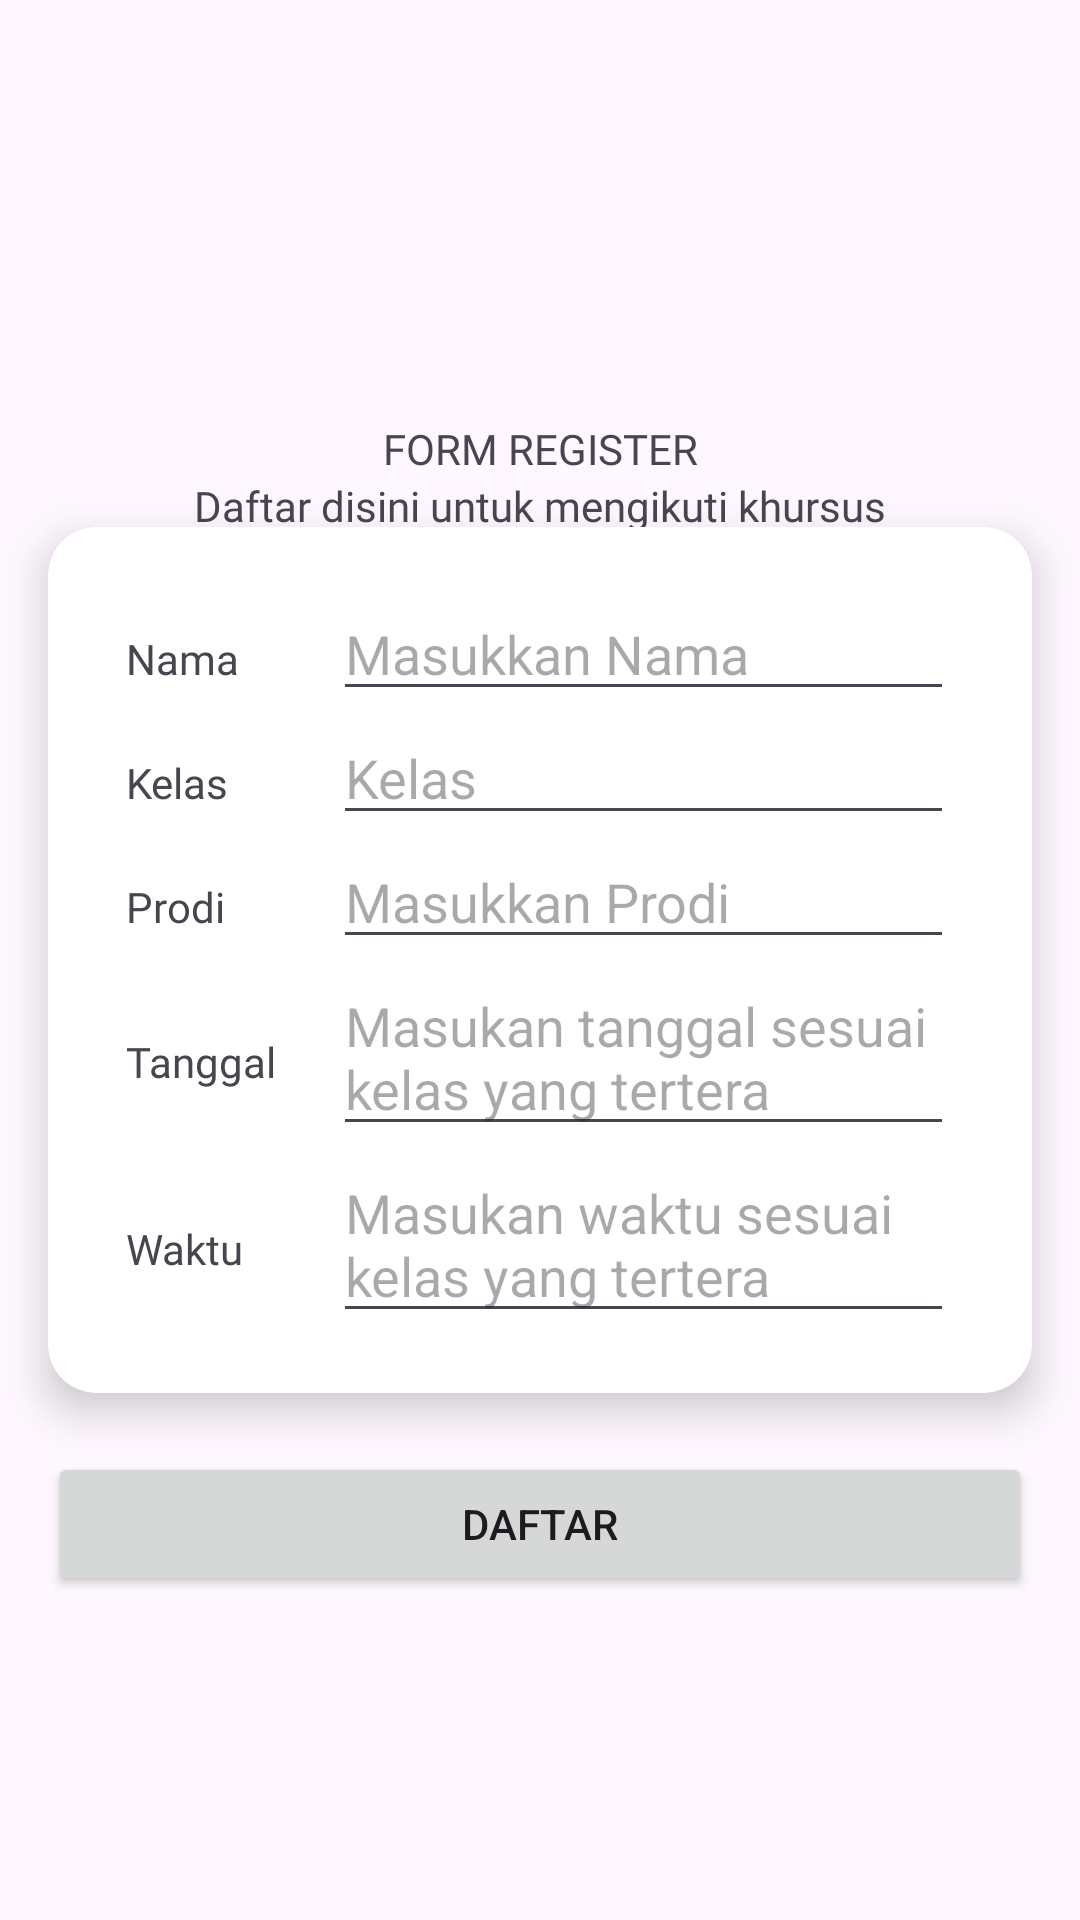

Layout XML and referenced resources for this Android screen:
<!-- AndroidManifest.xml: application theme Theme.MyApps -->
<!-- res/layout/activity_register_kursus.xml -->
<?xml version="1.0" encoding="utf-8"?>
<androidx.constraintlayout.widget.ConstraintLayout xmlns:android="http://schemas.android.com/apk/res/android"
    xmlns:app="http://schemas.android.com/apk/res-auto"
    xmlns:tools="http://schemas.android.com/tools"
    android:id="@+id/main"
    android:layout_width="match_parent"
    android:layout_height="match_parent"
    tools:context=".RegisterKursus">

    <TextView
        android:id="@+id/title"
        android:layout_width="match_parent"
        android:layout_height="wrap_content"
        android:layout_marginTop="140dp"
        android:fontFamily="@font/poppins_bold"
        android:text="FORM REGISTER"
        android:textAlignment="center"
        app:layout_constraintHorizontal_bias="0.0"
        app:layout_constraintLeft_toLeftOf="parent"
        app:layout_constraintRight_toRightOf="parent"
        app:layout_constraintTop_toTopOf="parent" />
    <TextView
        android:layout_width="match_parent"
        android:layout_height="wrap_content"
        android:fontFamily="@font/poppins_bold"
        android:text="Daftar disini untuk mengikuti khursus"
        android:textAlignment="center"
        app:layout_constraintHorizontal_bias="0.0"
        app:layout_constraintLeft_toLeftOf="parent"
        app:layout_constraintRight_toRightOf="parent"
        app:layout_constraintTop_toBottomOf="@id/title"/>

    <androidx.cardview.widget.CardView
        android:layout_marginHorizontal="16dp"
        android:layout_width="match_parent"
        android:layout_height="wrap_content"
        app:cardCornerRadius="16dp"
        app:cardElevation="8dp"
        app:layout_constraintTop_toTopOf="parent"
        app:layout_constraintRight_toRightOf="parent"
        app:layout_constraintLeft_toLeftOf="parent"
        app:layout_constraintBottom_toBottomOf="parent">
        <LinearLayout
            android:padding="20dp"
            android:layout_marginHorizontal="6dp"
            android:layout_width="match_parent"
            android:layout_height="match_parent"
            android:orientation="vertical">
            <LinearLayout
                android:layout_width="match_parent"
                android:layout_height="match_parent"
                android:orientation="horizontal">
                <TextView
                    android:layout_weight="3"
                    android:layout_width="match_parent"
                    android:layout_height="wrap_content"
                    android:text="Nama"
                    android:fontFamily="@font/poppins_bold"/>
                <AutoCompleteTextView
                    android:id="@+id/listNama"
                    android:layout_weight="1"
                    android:layout_width="match_parent"
                    android:layout_height="wrap_content"
                    android:inputType="text"
                    android:completionThreshold="3"
                    android:hint="Masukkan Nama"/>
            </LinearLayout>
            <LinearLayout
                android:layout_width="match_parent"
                android:layout_height="match_parent"
                android:orientation="horizontal">
                <TextView
                    android:layout_weight="3"
                    android:layout_width="match_parent"
                    android:layout_height="wrap_content"
                    android:text="Kelas"
                    android:fontFamily="@font/poppins_bold"/>
                <EditText
                    android:id="@+id/kelas"
                    android:layout_weight="1"
                    android:layout_width="match_parent"
                    android:layout_height="wrap_content"
                    android:inputType="text"
                    android:hint="Kelas"/>
            </LinearLayout>
            <LinearLayout
                android:layout_width="match_parent"
                android:layout_height="match_parent"
                android:orientation="horizontal">
                <TextView
                    android:layout_weight="3"
                    android:layout_width="match_parent"
                    android:layout_height="wrap_content"
                    android:text="Prodi"
                    android:fontFamily="@font/poppins_bold"/>
                <EditText
                    android:onClick="ListProdi"
                    android:id="@+id/listProdi"
                    android:layout_weight="1"
                    android:layout_width="match_parent"
                    android:layout_height="wrap_content"
                    android:inputType="text"
                    android:focusableInTouchMode="false"
                    android:hint="Masukkan Prodi"/>
            </LinearLayout>
            <LinearLayout
                android:layout_width="match_parent"
                android:layout_height="match_parent"
                android:orientation="horizontal">
                <TextView
                    android:layout_weight="3"
                    android:layout_width="match_parent"
                    android:layout_height="wrap_content"
                    android:text="Tanggal"
                    android:fontFamily="@font/poppins_bold"/>
                <EditText
                    android:id="@+id/tanggal"
                    android:layout_weight="1"
                    android:layout_width="match_parent"
                    android:layout_height="wrap_content"
                    android:focusableInTouchMode="false"
                    android:hint="@string/tanggal"/>
            </LinearLayout>
            <LinearLayout
                android:layout_width="match_parent"
                android:layout_height="match_parent"
                android:orientation="horizontal">
                <TextView
                    android:layout_weight="3"
                    android:layout_width="match_parent"
                    android:layout_height="wrap_content"
                    android:text="Waktu"
                    android:fontFamily="@font/poppins_bold"/>
                <EditText
                    android:id="@+id/waktu"
                    android:layout_weight="1"
                    android:layout_width="match_parent"
                    android:layout_height="wrap_content"
                    android:focusableInTouchMode="false"
                    android:hint="@string/waktu"/>
            </LinearLayout>


        </LinearLayout>
    </androidx.cardview.widget.CardView>

    <Button
        android:id="@+id/daftar"
        android:layout_width="match_parent"
        android:layout_height="wrap_content"
        android:layout_marginHorizontal="16dp"
        android:layout_marginBottom="108dp"
        android:text="Daftar"
        app:layout_constraintBottom_toBottomOf="parent"/>
</androidx.constraintlayout.widget.ConstraintLayout>
<!-- resources referenced by this layout -->
<resources>
  <string name="tanggal">Masukan tanggal sesuai kelas yang tertera</string>
  <string name="waktu">Masukan waktu sesuai kelas yang tertera</string>
  <style name="Theme.MyApps" parent="Base.Theme.MyApps" />
  <style name="Base.Theme.MyApps" parent="Theme.Material3.DayNight.NoActionBar">
          
           <item name="colorPrimary">@color/login_color</item>
      </style>
  <color name="login_color">#930095</color>
</resources>
